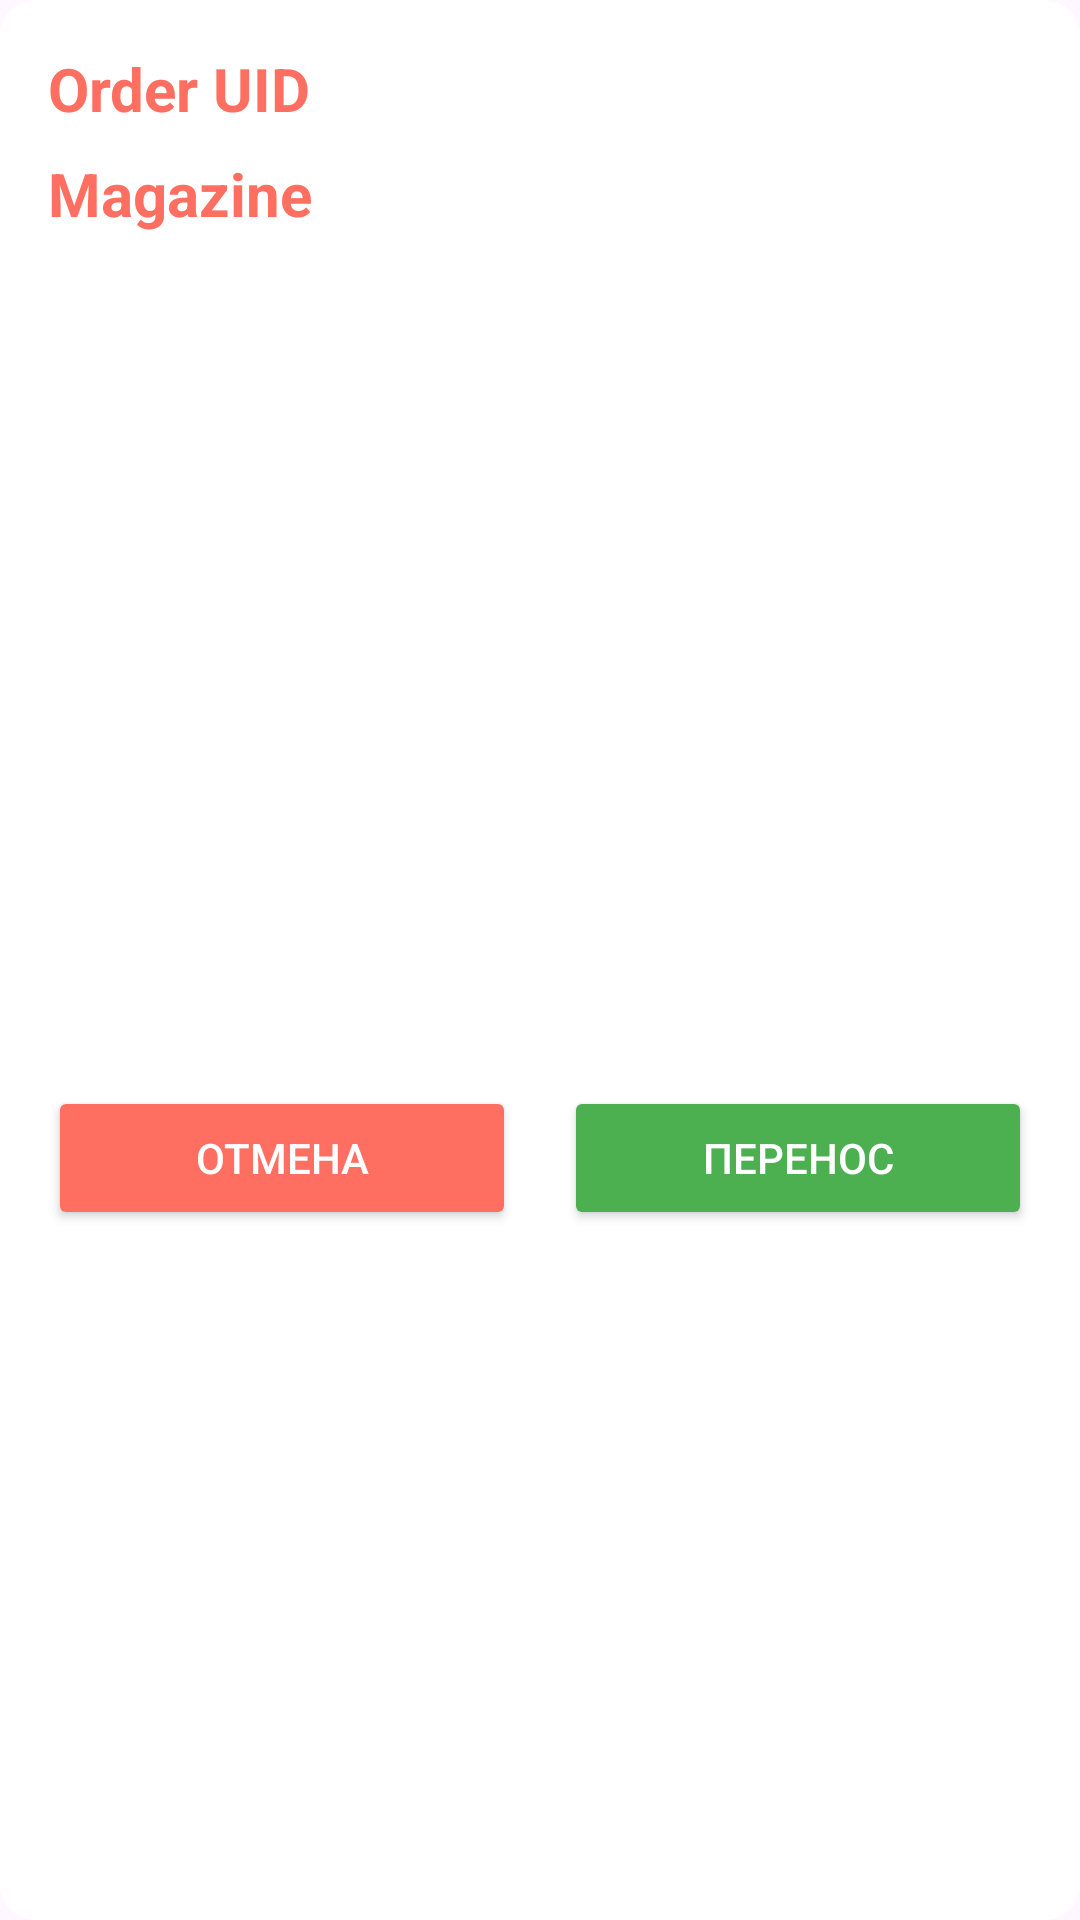

Write the Android layout XML for this screen, with the resource values it uses.
<!-- AndroidManifest.xml: application theme Theme.FlagmanStorage -->
<!-- res/layout/activity_order_from_wb.xml -->
<LinearLayout xmlns:android="http://schemas.android.com/apk/res/android"
    android:layout_width="match_parent"
    android:layout_height="wrap_content"
    android:orientation="vertical"
    android:background="@drawable/custom_card_background"
    android:layout_marginBottom="12dp"
    android:layout_marginTop="12dp"
    android:padding="16dp">

    <TextView
        android:id="@+id/textViewOrderUid"
        android:layout_width="wrap_content"
        android:layout_height="wrap_content"
        android:text="Order UID"
        android:textSize="20sp"
        android:textStyle="bold"
        android:textColor="#FF6F61"
        android:paddingBottom="8dp"/>
    <TextView
        android:id="@+id/textViewMagazine"
        android:layout_width="wrap_content"
        android:layout_height="wrap_content"
        android:text="Magazine"
        android:textSize="20sp"
        android:textStyle="bold"
        android:textColor="#FF6F61"
        android:paddingBottom="8dp"/>

    <androidx.recyclerview.widget.RecyclerView
        android:id="@+id/recyclerViewItems"
        android:layout_width="match_parent"
        android:layout_height="0dp"
        android:layout_weight="1"
    />
    <LinearLayout
        android:layout_width="match_parent"
        android:layout_height="wrap_content"
        android:minHeight="48dp"
        android:orientation="horizontal"
        android:gravity="center_vertical"
        android:layout_marginBottom="8dp">

        <Button
            android:id="@+id/buttonCancel"
            android:layout_width="0dp"
            android:layout_height="wrap_content"
            android:layout_weight="1"
            android:text="Отмена"
            android:backgroundTint="#FF6F61"
            android:textColor="@android:color/white" />

        <View
            android:layout_width="16dp"
            android:layout_height="wrap_content" />

        <Button
            android:id="@+id/buttonTransfer"
            android:layout_width="0dp"
            android:layout_height="wrap_content"
            android:layout_weight="1"
            android:text="Перенос"
            android:backgroundTint="#4CAF50"
            android:textColor="@android:color/white" />
    </LinearLayout>
</LinearLayout>
<!-- resources referenced by this layout -->
<resources>
  <!-- drawable custom_card_background (drawable) -->
  <?xml version="1.0" encoding="utf-8"?>
  <shape xmlns:android="http://schemas.android.com/apk/res/android">
      <solid android:color="#FFFFFF"/>
      <corners android:radius="12dp"/>
      <shadowColor android:color="#757575"/>
      <padding android:left="12dp" android:top="12dp" android:right="12dp" android:bottom="12dp" />
  </shape>
  <style name="Theme.FlagmanStorage" parent="Base.Theme.FlagmanStorage" />
  <style name="Base.Theme.FlagmanStorage" parent="Theme.Material3.DayNight.NoActionBar">
          
          
      </style>
</resources>
